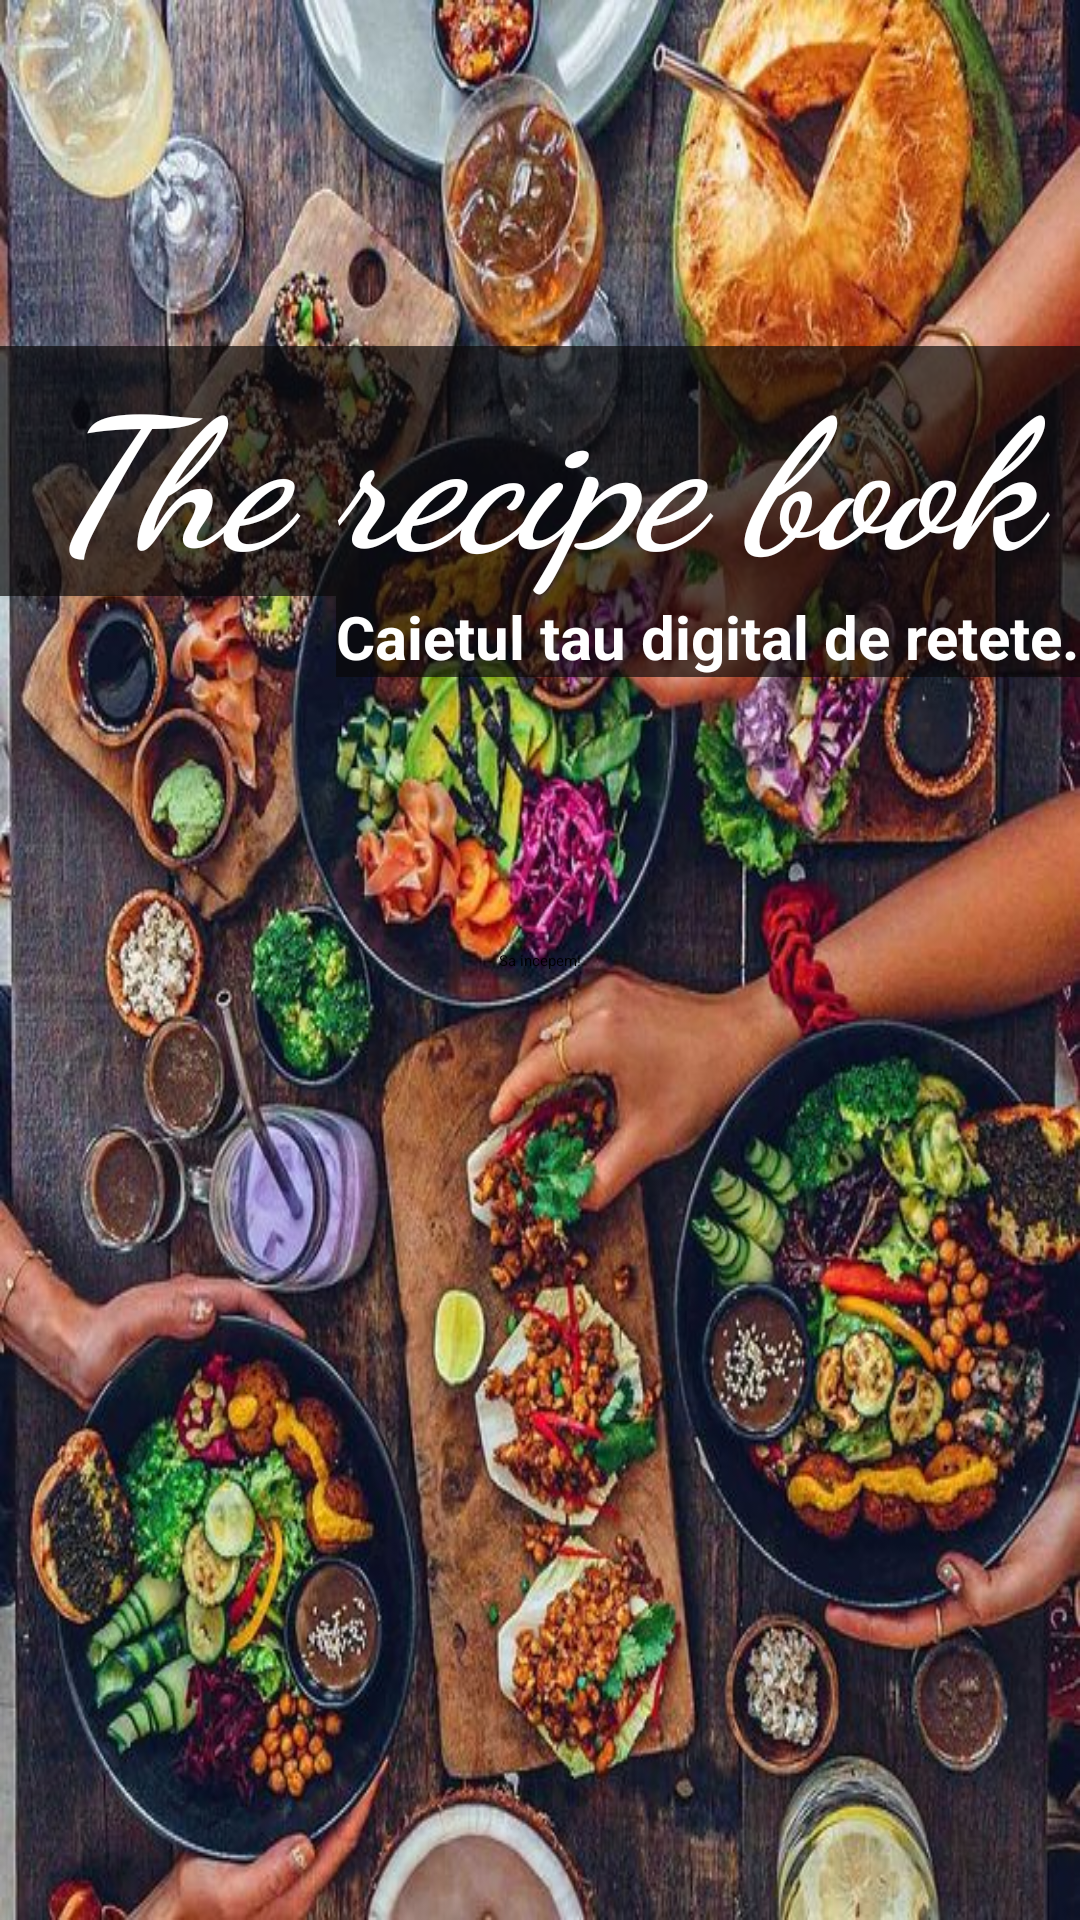

Write the Android layout XML for this screen, with the resource values it uses.
<!-- AndroidManifest.xml: application theme Theme.LicentaIncercarea1 -->
<!-- res/layout/activity_main.xml -->
<?xml version="1.0" encoding="utf-8"?>
<androidx.constraintlayout.widget.ConstraintLayout xmlns:android="http://schemas.android.com/apk/res/android"
    xmlns:app="http://schemas.android.com/apk/res-auto"
    xmlns:tools="http://schemas.android.com/tools"
    android:layout_width="match_parent"
    android:layout_height="match_parent"
    android:background="@drawable/ecran_principal"
    tools:context=".MainActivity">



        <TextView
            android:id="@+id/titlu"
            android:layout_width="match_parent"
            android:layout_height="wrap_content"
            android:background="#AD090808"
            android:fontFamily="cursive"
            android:gravity="center"
            android:text="@string/title"
            android:textAppearance="@style/TextAppearance.AppCompat.Large"
            android:textColor="@color/white"
            android:textSize="60sp"
            android:textStyle="bold|italic"
            app:layout_constraintBottom_toBottomOf="parent"
            app:layout_constraintTop_toTopOf="parent"
            app:layout_constraintVertical_bias="0.207"
            tools:layout_editor_absoluteX="0dp" />

        <TextView
        android:id="@+id/subtitlu"
        android:layout_width="wrap_content"
        android:layout_height="wrap_content"
        android:background="#AD090808"
        android:text="@string/subtitle"
        android:textColor="@color/white"
        android:textSize="20sp"
        android:textStyle="bold"
        app:layout_constraintEnd_toEndOf="@id/titlu"
        app:layout_constraintTop_toBottomOf="@id/titlu" />


    <Button
        android:id="@+id/button"
        android:layout_width="wrap_content"
        android:layout_height="wrap_content"
        android:insetTop="0dp"
        android:insetBottom="0dp"
        android:backgroundTint="@color/black"
        android:text="@string/buton"
        app:layout_constraintBottom_toBottomOf="parent"
        app:layout_constraintEnd_toEndOf="parent"
        app:layout_constraintStart_toStartOf="parent"
        app:layout_constraintTop_toTopOf="parent"/>
    <FrameLayout
        android:layout_width="match_parent"
        android:layout_height="match_parent"
        app:layout_constraintBottom_toBottomOf="parent"
        app:layout_constraintEnd_toEndOf="parent"
        app:layout_constraintStart_toStartOf="parent"
        android:id="@+id/container"/>


</androidx.constraintlayout.widget.ConstraintLayout>
<!-- resources referenced by this layout -->
<resources>
  <color name="black">#FF000000</color>
  <color name="white">#FFFFFFFF</color>
  <!-- drawable ecran_principal: jpg bitmap (drawable-v24, 128213 bytes) -->
  <string name="buton">Sa incepem!</string>
  
      //categorii
  <string name="subtitle">Caietul tau digital de retete.</string>
  <string name="title">The recipe book</string>
  <style name="Theme.LicentaIncercarea1" parent="Theme.MaterialComponents.DayNight.DarkActionBar">
          
          <item name="colorPrimary">@color/purple_200</item>
          <item name="colorPrimaryVariant">@color/purple_700</item>
          <item name="colorOnPrimary">@color/black</item>
          
          <item name="colorSecondary">@color/teal_200</item>
          <item name="colorSecondaryVariant">@color/teal_200</item>
          <item name="colorOnSecondary">@color/black</item>
          
          <item name="android:statusBarColor">?attr/colorPrimaryVariant</item>
          
      </style>
  <color name="purple_200">#FFBB86FC</color>
  <color name="purple_700">#FF3700B3</color>
  <color name="teal_200">#FF03DAC5</color>
</resources>
